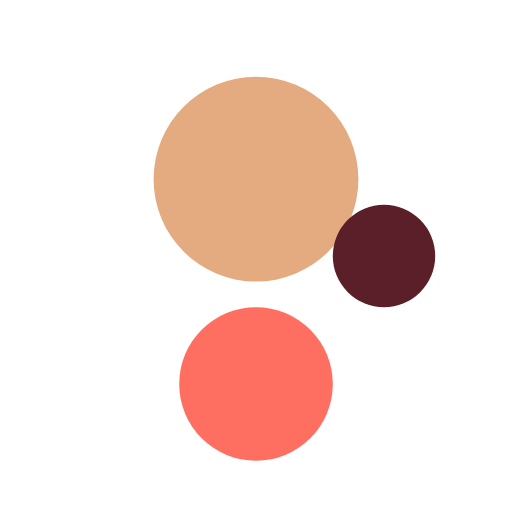
t = 0.00 s
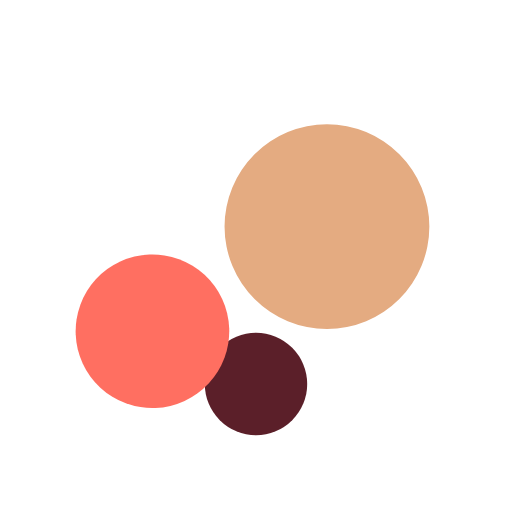
t = 0.75 s
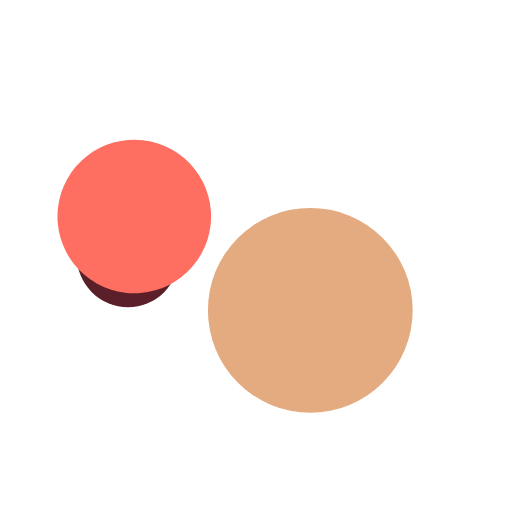
t = 1.50 s
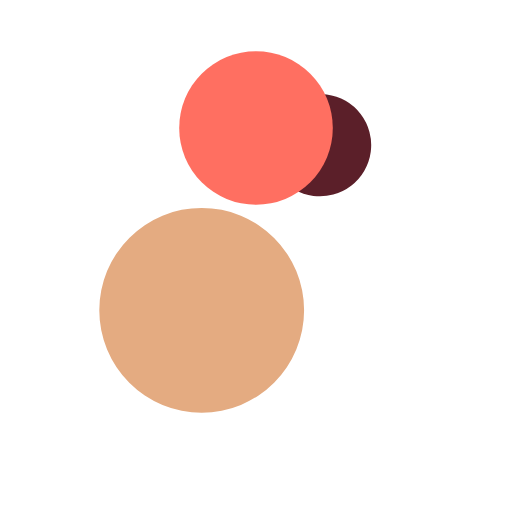
t = 2.50 s
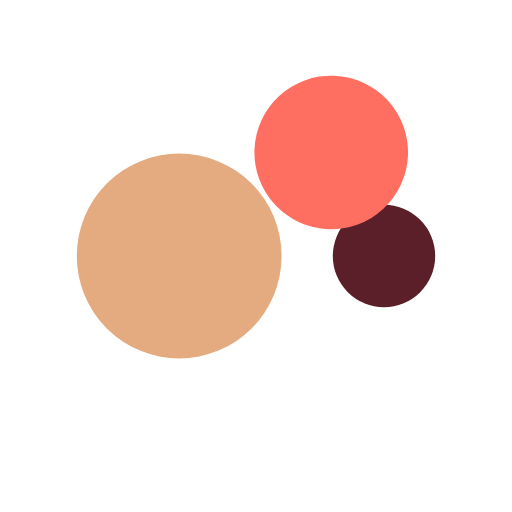
t = 3.00 s
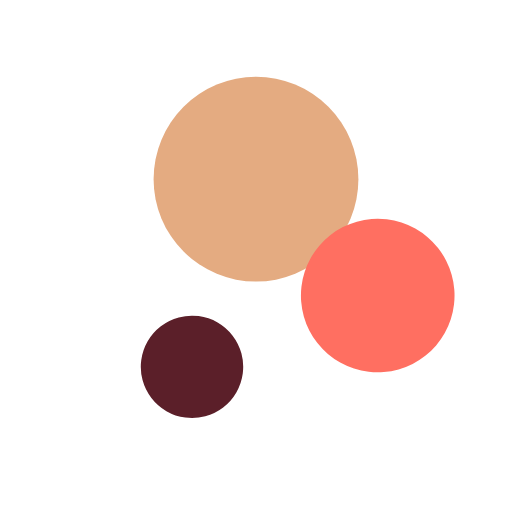
t = 4.00 s

The animated SVG that drew these frames (rendered in a browser with its animation timeline set to each time). Animation: 3 SMIL elements (animateTransform=3); one cycle of 5.00 s, repeats indefinitely.

    <svg
      xmlns="http://www.w3.org/2000/svg"
      width="200"
      height="200"
      viewBox="0 0 200 200">
      <!-- First Dot -->
      <circle cx="100" cy="70" r="40" fill="#E4AB81">
        <animateTransform
          attributeName="transform"
          type="rotate"
          from="0 100 100"
          to="360 100 100"
          dur="4s"
          repeatCount="indefinite" />
      </circle>

      <!-- Second Dot -->
      <circle cx="150" cy="100" r="20" fill="#5B1F29">
        <animateTransform
          attributeName="transform"
          type="rotate"
          from="0 100 100"
          to="360 100 100"
          dur="3s"
          repeatCount="indefinite" />
      </circle>

      <!-- Third Dot -->
      <circle cx="100" cy="150" r="30" fill="#FF6F61">
        <animateTransform
          attributeName="transform"
          type="rotate"
          from="0 100 100"
          to="360 100 100"
          dur="5s"
          repeatCount="indefinite" />
      </circle>
    </svg>
